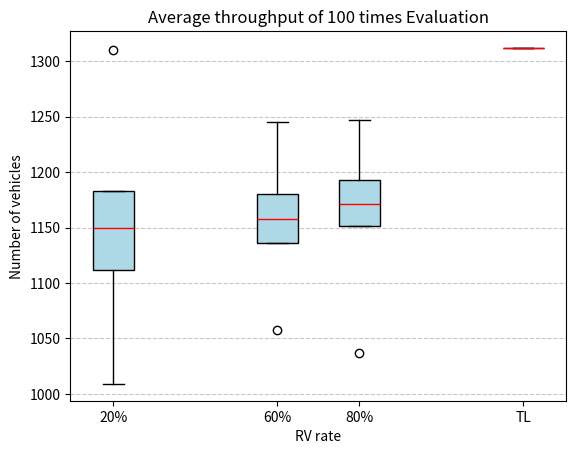

Write the Python code that produced this figure.
import matplotlib.pyplot as plt

# 数据
data_20 = {
    "Minimum": 1009,
    "Q1": 1111.75,
    "Median": 1150.0,
    "Q3": 1183.25,
    "Maximum": 1310
}

data_60 = {
    "Minimum": 1058,
    "Q1": 1136,
    "Median": 1158,
    "Q3": 1180.25,
    "Maximum": 1245
}

data_80 = {
    "Minimum": 1037,
    "Q1": 1151.75,
    "Median": 1171.5,
    "Q3": 1193.25,
    "Maximum": 1247
}

# 构造箱线图数据
box_data = [
    [data_20["Minimum"], data_20["Q1"], data_20["Median"], data_20["Q3"], data_20["Maximum"]],
    [data_60["Minimum"], data_60["Q1"], data_60["Median"], data_60["Q3"], data_60["Maximum"]],
    [data_80["Minimum"], data_80["Q1"], data_80["Median"], data_80["Q3"], data_80["Maximum"]]
]

# 添加固定值数据
fixed_value = 1312

# 更新箱线图数据
box_data.append([fixed_value])  # 固定值作为独立数据点

# 绘制箱线图
fig, ax = plt.subplots()
ax.boxplot(box_data, vert=True, positions=[20, 60, 80, 120], widths=10, patch_artist=True,
           boxprops=dict(facecolor="lightblue"), medianprops=dict(color="red"))

# boxplot = ax.boxplot(box_data, vert=True, positions=[20, 60, 80, 100], widths=10, patch_artist=True,
#                      boxprops=dict(facecolor="lightblue"), medianprops=dict(color="red"),
#                      flierprops=dict(marker='.'))

# 设置标题和轴标签
plt.title("Average throughput of 100 times Evaluation")
plt.xlabel("RV rate")
plt.ylabel("Number of vehicles")
plt.xticks([20, 60, 80, 120], ["20%", "60%", "80%", "TL"])
plt.grid(axis="y", linestyle="--", alpha=0.7)

# 显示图形
plt.show()